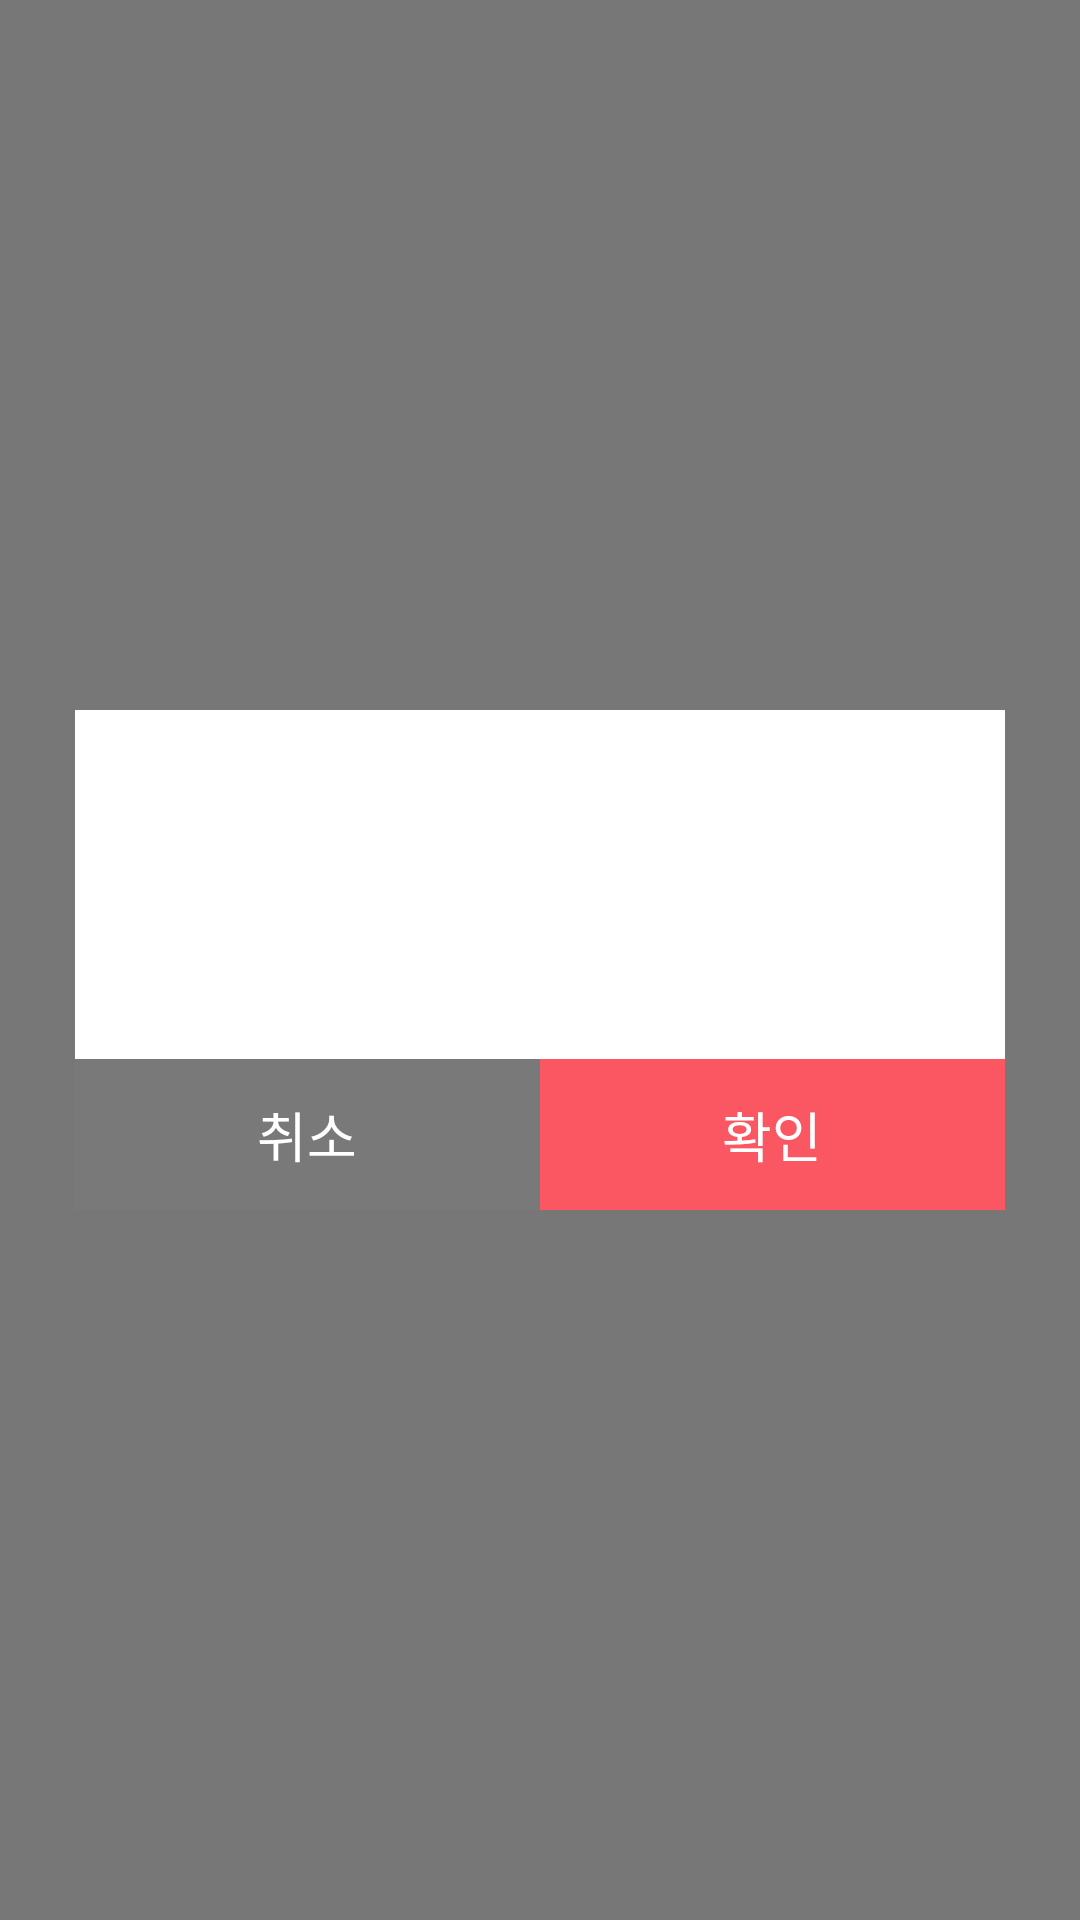

Reconstruct the res/layout file that produces this screen, plus the resources it refers to.
<!-- AndroidManifest.xml: application theme Theme.ImagePuzzle -->
<!-- res/layout/dialog_button.xml -->
<?xml version="1.0" encoding="utf-8"?>
<RelativeLayout xmlns:android="http://schemas.android.com/apk/res/android"
    xmlns:app="http://schemas.android.com/apk/res-auto"
    android:layout_width="match_parent"
    android:layout_height="match_parent"
    android:background="@color/dialog">

    <androidx.constraintlayout.widget.ConstraintLayout
        android:layout_width="310dp"
        android:layout_height="wrap_content"
        android:layout_centerInParent="true"
        android:background="@color/white">

        <androidx.appcompat.widget.AppCompatTextView
            android:id="@+id/tvMessage"
            android:layout_width="wrap_content"
            android:layout_height="wrap_content"
            android:layout_marginVertical="48dp"
            android:fontFamily="@font/nanum_square_round_b"
            android:lineSpacingExtra="2dp"
            android:paddingHorizontal="16dp"
            android:textColor="#1f1f1f"
            android:textSize="15sp"
            app:layout_constraintBottom_toTopOf="@id/btnWrapper"
            app:layout_constraintLeft_toLeftOf="parent"
            app:layout_constraintRight_toRightOf="parent"
            app:layout_constraintTop_toTopOf="parent" />

        <androidx.appcompat.widget.LinearLayoutCompat
            android:id="@+id/btnWrapper"
            android:layout_width="match_parent"
            android:layout_height="wrap_content"
            android:orientation="horizontal"
            app:layout_constraintBottom_toBottomOf="parent">

            <androidx.appcompat.widget.AppCompatTextView
                android:id="@+id/btnCancel"
                style="@style/ButtonGray01"
                android:layout_weight="1"
                android:text="취소" />

            <androidx.appcompat.widget.AppCompatTextView
                android:id="@+id/btnConfirm"
                style="@style/ButtonRed01"
                android:layout_weight="1"
                android:text="확인" />
        </androidx.appcompat.widget.LinearLayoutCompat>

    </androidx.constraintlayout.widget.ConstraintLayout>

</RelativeLayout>
<!-- resources referenced by this layout -->
<resources>
  <color name="dialog">#88000000</color>
  <color name="white">#FFFFFFFF</color>
  <style name="ButtonGray01" parent="Button">
          <item name="android:background">@drawable/bg_button_gray_01</item>
      </style>
  <style name="ButtonRed01" parent="Button">
          <item name="android:background">@drawable/bg_button_red_01</item>
      </style>
  <style name="Theme.ImagePuzzle" parent="Theme.MaterialComponents.DayNight.NoActionBar">
          
          <item name="colorPrimary">@color/purple_500</item>
          <item name="colorPrimaryVariant">@color/sub</item>
          <item name="colorOnPrimary">@color/white</item>
          
          <item name="colorSecondary">@color/teal_200</item>
          <item name="colorSecondaryVariant">@color/teal_700</item>
          <item name="colorOnSecondary">@color/black</item>
          
          <item name="android:statusBarColor" tools:targetApi="l">?attr/colorPrimaryVariant</item>
          
      </style>
  <style name="Button">
          <item name="android:fontFamily">@font/cafe24</item>
          <item name="android:layout_width">match_parent</item>
          <item name="android:layout_height">wrap_content</item>
          <item name="android:gravity">center</item>
          <item name="android:elevation">2dp</item>
          <item name="android:paddingTop">12dp</item>
          <item name="android:paddingBottom">12dp</item>
          <item name="android:textSize">18sp</item>
          <item name="android:textAlignment">center</item>
          <item name="android:textColor">@color/white</item>
      </style>
  <!-- drawable bg_button_gray_01 (drawable) -->
  <?xml version="1.0" encoding="utf-8"?>
  <ripple xmlns:android="http://schemas.android.com/apk/res/android"
      android:color="?android:attr/colorControlHighlight">
      <item>
          <shape android:shape="rectangle">
              <solid android:color="@color/gray_light02" />
          </shape>
      </item>
  </ripple>
  <!-- drawable bg_button_red_01 (drawable) -->
  <?xml version="1.0" encoding="utf-8"?>
  <ripple xmlns:android="http://schemas.android.com/apk/res/android"
      android:color="?android:attr/colorControlHighlight">
      <item>
          <shape android:shape="rectangle">
              <solid android:color="@color/red_light01" />
          </shape>
      </item>
  </ripple>
  <color name="purple_500">#FF6200EE</color>
  <color name="sub">#4E7AAC</color>
  <color name="teal_200">#FF03DAC5</color>
  <color name="teal_700">#FF018786</color>
  <color name="black">#FF000000</color>
  <color name="gray_light02">#797979</color>
  <color name="red_light01">#FB5762</color>
</resources>
